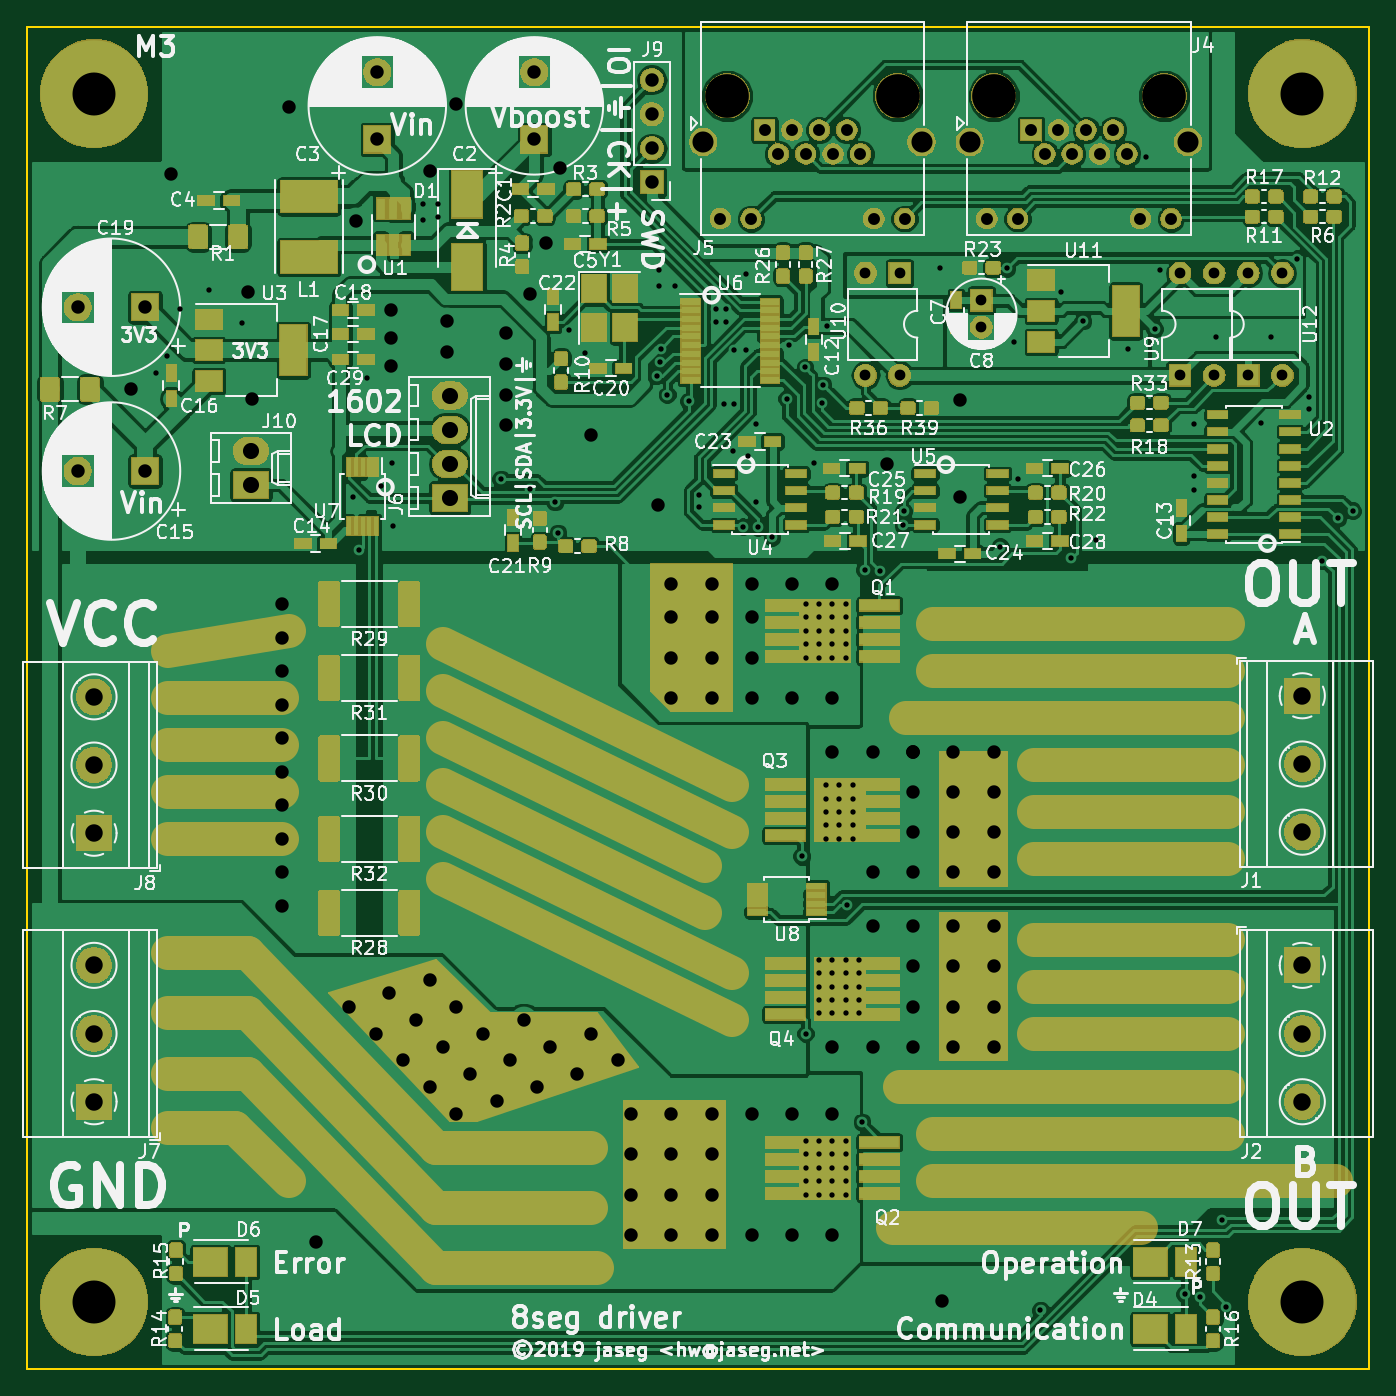
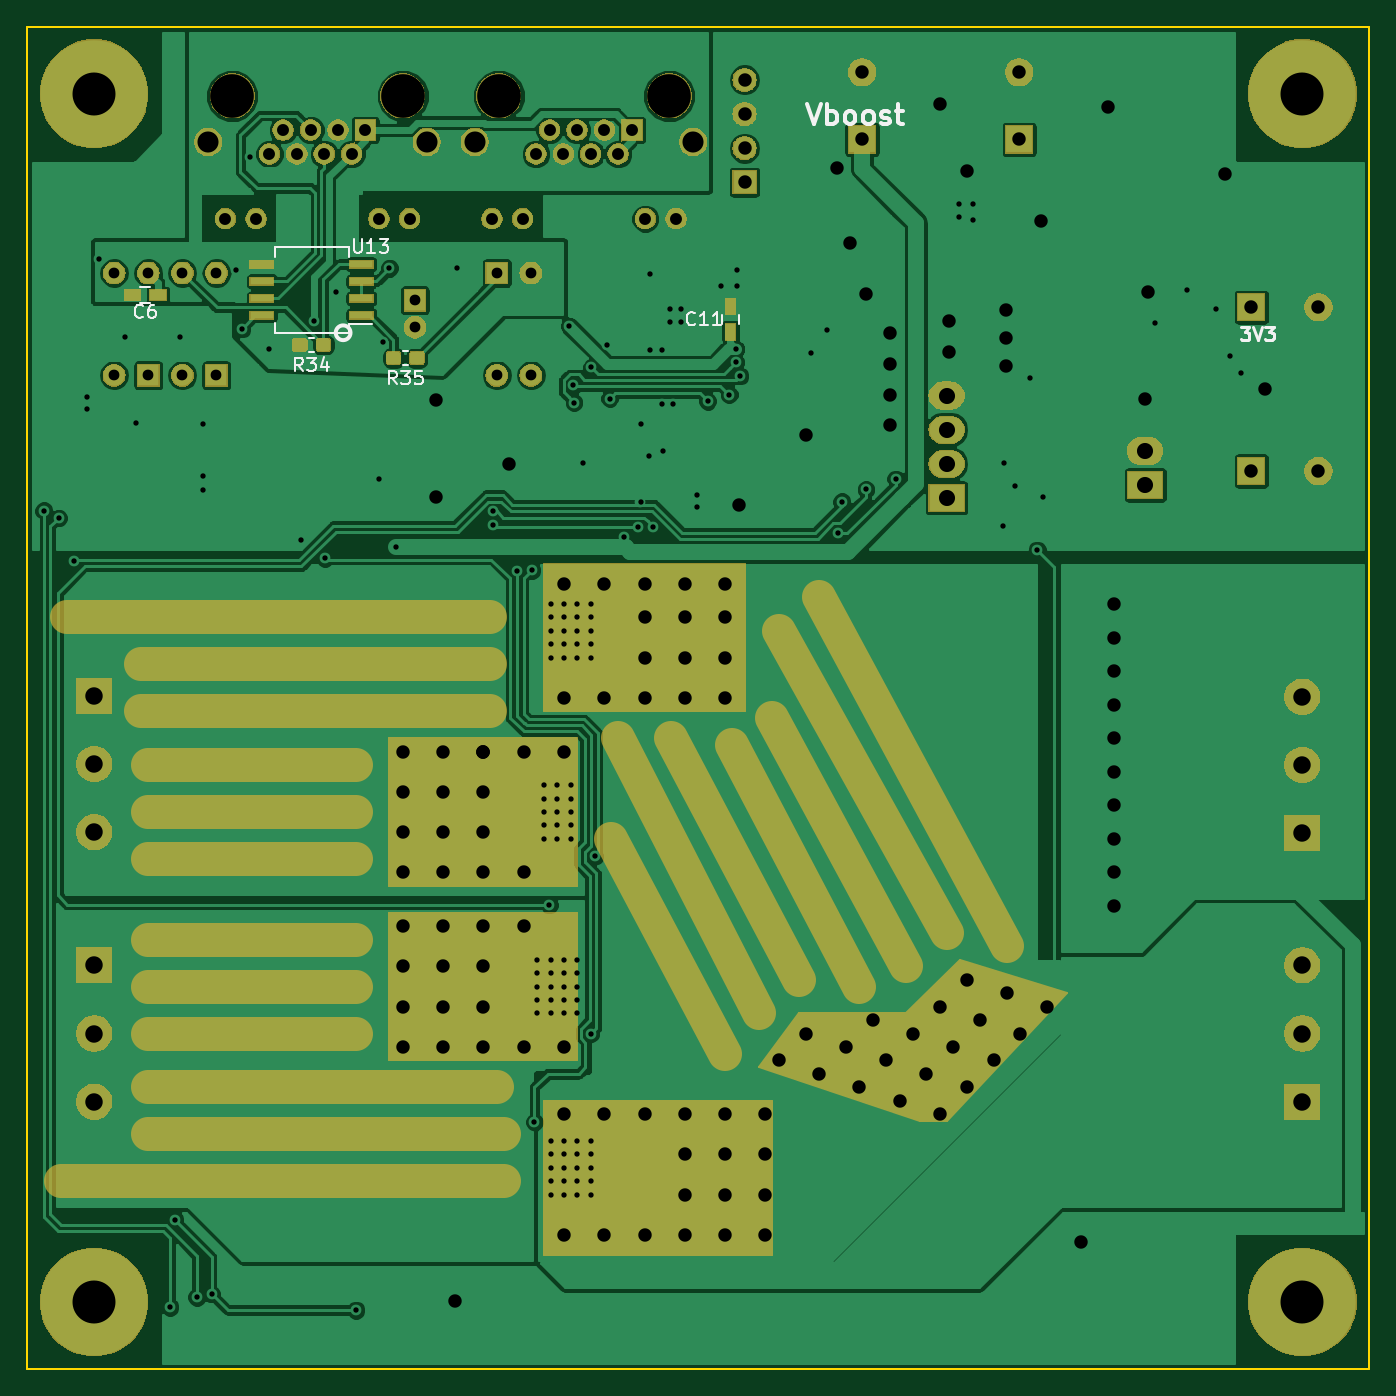
Circuit board: 11 layer files. Board 100.0 x 100.0 mm.
- bottom_copper: driver-B.Cu.gbr (122706 bytes)
- bottom_mask: driver-B.Mask.gbr (79221 bytes)
- paste: driver-B.Paste.gbr (8256 bytes)
- bottom_silk: driver-B.SilkS.gbr (8549 bytes)
- outline: driver-Edge.Cuts.gbr (681 bytes)
- top_copper: driver-F.Cu.gbr (357300 bytes)
- top_mask: driver-F.Mask.gbr (165208 bytes)
- paste: driver-F.Paste.gbr (126133 bytes)
- top_silk: driver-F.SilkS.gbr (177342 bytes)
- drill: driver-NPTH.drl (293 bytes)
- drill: driver-PTH.drl (5965 bytes)

=== bottom_copper: driver-B.Cu.gbr (122706 bytes, source omitted) ===
=== bottom_mask: driver-B.Mask.gbr (79221 bytes, source omitted) ===
=== paste: driver-B.Paste.gbr (8256 bytes, source omitted) ===
=== bottom_silk: driver-B.SilkS.gbr (8549 bytes, source omitted) ===
=== outline: driver-Edge.Cuts.gbr ===
G04 #@! TF.GenerationSoftware,KiCad,Pcbnew,(5.0.1)*
G04 #@! TF.CreationDate,2019-01-31T09:46:25+09:00*
G04 #@! TF.ProjectId,driver,6472697665722E6B696361645F706362,rev?*
G04 #@! TF.SameCoordinates,Original*
G04 #@! TF.FileFunction,Profile,NP*
%FSLAX46Y46*%
G04 Gerber Fmt 4.6, Leading zero omitted, Abs format (unit mm)*
G04 Created by KiCad (PCBNEW (5.0.1)) date Thu Jan 31 09:46:25 2019*
%MOMM*%
%LPD*%
G01*
G04 APERTURE LIST*
%ADD10C,0.150000*%
G04 APERTURE END LIST*
D10*
X170000000Y-55000000D02*
X70000000Y-55000000D01*
X170000000Y-155000000D02*
X170000000Y-55000000D01*
X70000000Y-155000000D02*
X170000000Y-155000000D01*
X70000000Y-55000000D02*
X70000000Y-155000000D01*
M02*

=== top_copper: driver-F.Cu.gbr (357300 bytes, source omitted) ===
=== top_mask: driver-F.Mask.gbr (165208 bytes, source omitted) ===
=== paste: driver-F.Paste.gbr (126133 bytes, source omitted) ===
=== top_silk: driver-F.SilkS.gbr (177342 bytes, source omitted) ===
=== drill: driver-NPTH.drl ===
M48
;DRILL file {KiCad (5.0.1)} date Thu Jan 31 09:46:23 2019
;FORMAT={-:-/ absolute / inch / decimal}
FMAT,2
INCH,TZ
T1C0.1260
T2C0.1280
%
G90
G05
M72
T1
X6.4961Y-5.9055
X6.4961Y-2.3622
X2.9528Y-2.3622
X2.9528Y-5.9055
T2
X5.5909Y-2.3685
X6.0909Y-2.3685
X4.8094Y-2.3685
X5.3094Y-2.3685
T0
M30

=== drill: driver-PTH.drl (5965 bytes, source omitted) ===
